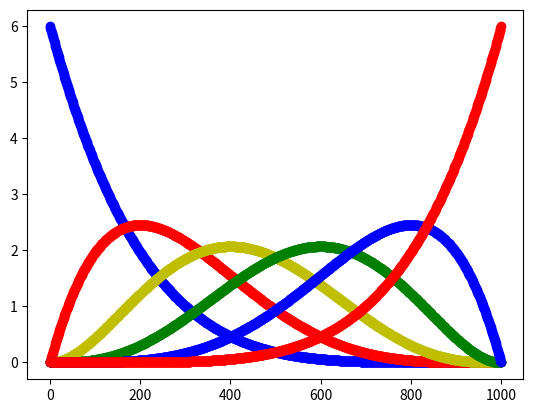

This chart was generated by the following Python code:
from math import factorial, log, exp, gamma, pi
import numpy as np
from scipy.optimize import minimize

from itertools import count

''' method from the paper
Calculating Efficiencies and Their
Uncertainties
Marc Paterno
FNAL/CD/CEPA/SLD
paterno@fnal.gov
May 5, 2003
'''





__all__ = [
            "get_efficiency_errors",
            "get_efficiency_errors_minimize",
            "get_efficiency_errors_scan",
            ]

#gamma = lambda x: factorial(x-1)
def log_gamma(x):
    # Gamma(x) = (x-1)!
    return sum( log(i) for i in np.arange(1,x) )
    
    
def P_e (k, N, e):
    ''' has problems with high numbers, use log-version instead '''
    #res1 = gamma(N+2) / (gamma(k+1)*gamma(N-k+1)) * e**k * (1-e)**(N-k)
    #return res1 / 6
    
    ''' protect from log(0) calls '''
    if e == 0:
        if k == 0: return 6
        else:      return 0
    if e == 1:
        if k == N: return 6
        else:      return 0
    
    res2 = log_gamma(N+2) + k*log(e) + (N-k)*log(1-e) - (log_gamma(k+1) + log_gamma(N-k+1))
    return exp(res2)


def test_func(arg,k,N, conf=.68, func=P_e,de=.001):
    # test function that calculates the 
    # difference between a and b while covering an intervall of conf
    a = arg[0]
    print(a)
    b = a
    integral=0
    for i in count():
        integral += (func(k,N,b) + func(k,N,b+de))*de /2.
        b = a + i*de
        if integral >= .68: 
            test_func.a = a
            test_func.b = b
            return b-a
        if b > 1 :          return 1.1
    
def test_func_2(a,k,N, conf=.68, func=P_e,de=.001):
    # test function that calculates the 
    # difference between a and b while covering an intervall of conf
    # use in scan mode, returns b instead of b-a
    b = a
    integral=0
    for i in count():
        integral += (func(k,N,b) + func(k,N,b+de))*de /2.
        b = a + i*de
        if integral >= .68: return (b,integral)
        if b+de > 1 :       return (9,integral)

def get_efficiency_errors_minimize(k, N, conf=.68) :
    minimize(test_func, [0], args=(k,N), bounds=[(0,1)],
             method='L-BFGS-B', options={'disp' : False, 'eps':1e-10}
            )
    return [k/N, test_func.a, test_func.b]

def get_efficiency_errors_scan(k, N, conf=.68, de=0.0005) :
    
    if N == 0: return [0,0,0,0,0]
    
    
    min_diff = 20.
    min_a = None
    min_b = None
    for i in count(0):
        a = i * de
        (b,integral) = test_func_2(a, k, N)
        if b-a < min_diff: 
            min_diff = b-a
            min_a = a
            min_b = b
        if b > 1: break
    
    
    mean = k/N 
    lerr = mean-min_a
    herr = min_b-mean
    if k == 0: lerr = 0
    if k == N: herr = 1
    
    return [mean, lerr, herr, min_a, min_b, integral]


get_efficiency_errors = get_efficiency_errors_scan



if __name__ == "__main__":
    print(get_efficiency_errors(10,500)) 


    import numpy as np
    import matplotlib.pyplot as plt

    dt = 0.001
    t = np.arange(0.0, 1.+dt, dt)
    y0 = [P_e(0,5,x) for x in t]
    y1 = [P_e(1,5,x) for x in t]
    y2 = [P_e(2,5,x) for x in t]
    y3 = [P_e(3,5,x) for x in t]
    y4 = [P_e(4,5,x) for x in t]
    y5 = [P_e(5,5,x) for x in t]




    print( sum(y0) * dt )
    print( sum(y1) * dt )
    print( sum(y2) * dt )
    print( sum(y3) * dt )
    print( sum(y4) * dt )
    print( sum(y5) * dt )




    plt.figure(1)
    plt.plot(y0, 'bo', y1, 'ro', y2, 'yo', y3, 'go', y4, "bo", y5, "ro")
    plt.show()

